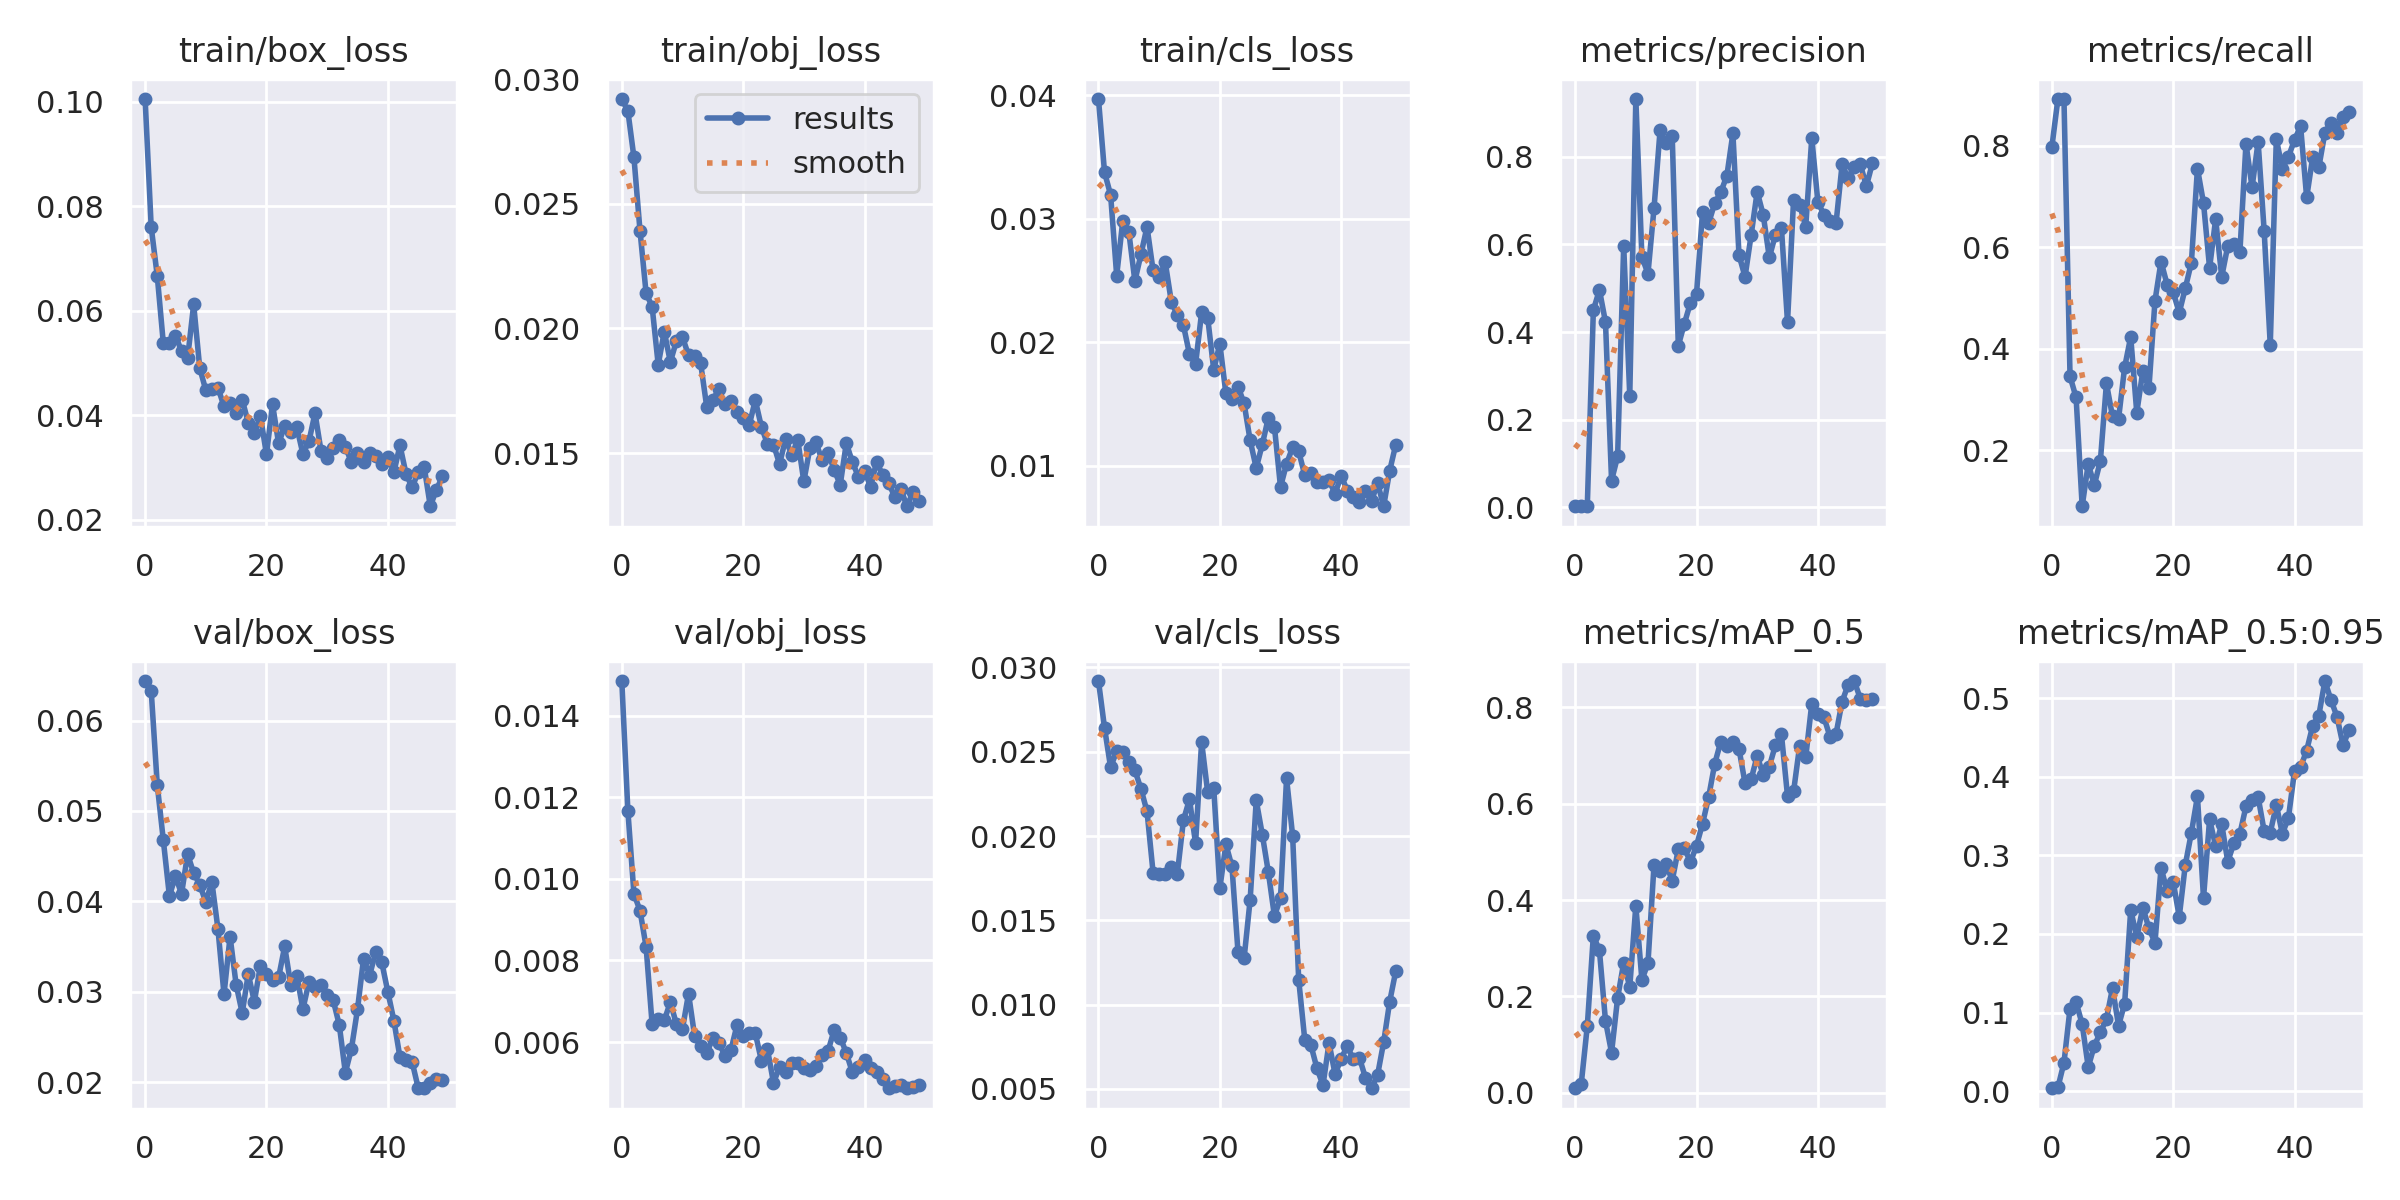

Values plotted in this chart, from the file beside it:
epoch, train/box_loss, train/obj_loss, train/cls_loss, metrics/precision, metrics/recall, metrics/mAP_0.5, metrics/mAP_0.5:0.95, val/box_loss, val/obj_loss, val/cls_loss, x/lr0, x/lr1, x/lr2
0, 0.1005, 0.02921, 0.03971, 0.002776, 0.7964, 0.00967, 0.00363, 0.06438, 0.01485, 0.0292, 0.0883, 0.0013, 0.0013
1, 0.076, 0.02873, 0.03376, 0.002971, 0.8917, 0.0183, 0.004635, 0.06332, 0.01167, 0.02641, 0.07565, 0.002646, 0.002646
2, 0.06663, 0.02686, 0.03194, 0.002967, 0.8917, 0.1385, 0.03609, 0.05289, 0.009636, 0.02407, 0.06294, 0.003938, 0.003938
3, 0.05372, 0.02392, 0.02541, 0.4498, 0.3452, 0.3263, 0.1051, 0.04675, 0.009225, 0.02505, 0.05017, 0.005173, 0.005173
4, 0.05381, 0.02143, 0.02982, 0.4962, 0.3036, 0.2955, 0.1131, 0.0406, 0.008342, 0.025, 0.03735, 0.006353, 0.006353
5, 0.05522, 0.02087, 0.02894, 0.4227, 0.08929, 0.1493, 0.08529, 0.04279, 0.006431, 0.02437, 0.02448, 0.007478, 0.007478
6, 0.05224, 0.01855, 0.02496, 0.06146, 0.1726, 0.08351, 0.03053, 0.04082, 0.00657, 0.0239, 0.01155, 0.008548, 0.008548
7, 0.0509, 0.01987, 0.02712, 0.1166, 0.131, 0.1968, 0.0577, 0.04521, 0.006529, 0.0228, 0.008614, 0.008614, 0.008614
8, 0.06117, 0.01865, 0.02936, 0.5973, 0.1786, 0.27, 0.07475, 0.04314, 0.006982, 0.02146, 0.008614, 0.008614, 0.008614
9, 0.049, 0.01949, 0.02582, 0.2546, 0.3314, 0.2195, 0.09179, 0.04183, 0.006437, 0.01783, 0.008416, 0.008416, 0.008416
10, 0.04477, 0.01965, 0.02526, 0.9314, 0.2662, 0.388, 0.1311, 0.03992, 0.006326, 0.01773, 0.008218, 0.008218, 0.008218
11, 0.04491, 0.01893, 0.0265, 0.5717, 0.2619, 0.2344, 0.08329, 0.04214, 0.007186, 0.01777, 0.00802, 0.00802, 0.00802
12, 0.04526, 0.01888, 0.0233, 0.5331, 0.3631, 0.2688, 0.1114, 0.03696, 0.006149, 0.01816, 0.007822, 0.007822, 0.007822
13, 0.04166, 0.01859, 0.02218, 0.6826, 0.423, 0.4725, 0.2309, 0.02971, 0.005904, 0.01777, 0.007624, 0.007624, 0.007624
14, 0.04224, 0.01685, 0.02138, 0.8611, 0.2738, 0.4607, 0.1959, 0.03609, 0.005725, 0.02094, 0.007426, 0.007426, 0.007426
15, 0.04043, 0.01713, 0.01904, 0.831, 0.3557, 0.4738, 0.2336, 0.03077, 0.006105, 0.02218, 0.007228, 0.007228, 0.007228
16, 0.04295, 0.01755, 0.01822, 0.8464, 0.3214, 0.4404, 0.2073, 0.02765, 0.005979, 0.01956, 0.00703, 0.00703, 0.00703
17, 0.03851, 0.01695, 0.02242, 0.3688, 0.494, 0.505, 0.1889, 0.03195, 0.005663, 0.02558, 0.006832, 0.006832, 0.006832
18, 0.03663, 0.0171, 0.022, 0.4194, 0.5715, 0.508, 0.2843, 0.02889, 0.005813, 0.0226, 0.006634, 0.006634, 0.006634
19, 0.0398, 0.01666, 0.01777, 0.4667, 0.5262, 0.4784, 0.2547, 0.03289, 0.006423, 0.02282, 0.006436, 0.006436, 0.006436
20, 0.03247, 0.01639, 0.01989, 0.487, 0.5111, 0.5126, 0.2667, 0.03195, 0.006144, 0.0169, 0.006238, 0.006238, 0.006238
21, 0.04207, 0.01611, 0.01586, 0.6739, 0.4707, 0.5584, 0.2218, 0.03128, 0.006229, 0.01951, 0.00604, 0.00604, 0.00604
22, 0.03457, 0.01712, 0.01541, 0.6483, 0.5191, 0.6133, 0.288, 0.03157, 0.006219, 0.0182, 0.005842, 0.005842, 0.005842
23, 0.03791, 0.01606, 0.01642, 0.6938, 0.5693, 0.6824, 0.3289, 0.03501, 0.005548, 0.01309, 0.005644, 0.005644, 0.005644
24, 0.03675, 0.01536, 0.01504, 0.7189, 0.7548, 0.7284, 0.3751, 0.03074, 0.005827, 0.01275, 0.005446, 0.005446, 0.005446
25, 0.03769, 0.01534, 0.01205, 0.7563, 0.6867, 0.7193, 0.2456, 0.03179, 0.005002, 0.01623, 0.005248, 0.005248, 0.005248
26, 0.03258, 0.01456, 0.009812, 0.8531, 0.5588, 0.7273, 0.3459, 0.02806, 0.005383, 0.02211, 0.00505, 0.00505, 0.00505
27, 0.03495, 0.01557, 0.01173, 0.576, 0.655, 0.7137, 0.312, 0.03105, 0.005262, 0.02009, 0.004852, 0.004852, 0.004852
28, 0.04036, 0.01492, 0.0139, 0.526, 0.5414, 0.6423, 0.3396, 0.03053, 0.005484, 0.01785, 0.004654, 0.004654, 0.004654
29, 0.03306, 0.01553, 0.01316, 0.6208, 0.6024, 0.6501, 0.2921, 0.03068, 0.005485, 0.01525, 0.004456, 0.004456, 0.004456
30, 0.03182, 0.01386, 0.008277, 0.72, 0.607, 0.6987, 0.3154, 0.02966, 0.005374, 0.01633, 0.004258, 0.004258, 0.004258
31, 0.03366, 0.0152, 0.01017, 0.6671, 0.591, 0.6594, 0.3277, 0.02905, 0.005323, 0.02342, 0.00406, 0.00406, 0.00406
32, 0.03526, 0.01543, 0.0115, 0.5701, 0.8039, 0.6766, 0.3624, 0.02631, 0.005421, 0.02001, 0.003862, 0.003862, 0.003862
33, 0.03393, 0.01471, 0.01116, 0.6215, 0.7177, 0.7209, 0.3703, 0.02104, 0.005677, 0.01147, 0.003664, 0.003664, 0.003664
34, 0.03098, 0.01502, 0.009239, 0.637, 0.8074, 0.7432, 0.3744, 0.02367, 0.005784, 0.007912, 0.003466, 0.003466, 0.003466
35, 0.03271, 0.01432, 0.009416, 0.4225, 0.631, 0.6157, 0.3307, 0.02803, 0.006294, 0.00761, 0.003268, 0.003268, 0.003268
36, 0.03102, 0.01373, 0.008724, 0.7017, 0.4071, 0.6252, 0.329, 0.03366, 0.00611, 0.006228, 0.00307, 0.00307, 0.00307
37, 0.03268, 0.01539, 0.008648, 0.6902, 0.8125, 0.7198, 0.364, 0.03179, 0.005737, 0.005217, 0.002872, 0.002872, 0.002872
38, 0.03221, 0.01464, 0.008819, 0.6404, 0.7544, 0.6957, 0.3276, 0.0344, 0.005254, 0.007716, 0.002674, 0.002674, 0.002674
39, 0.03062, 0.01404, 0.007729, 0.8425, 0.7782, 0.8073, 0.348, 0.03325, 0.005388, 0.005871, 0.002476, 0.002476, 0.002476
40, 0.03205, 0.01429, 0.009209, 0.6973, 0.811, 0.7849, 0.4076, 0.02999, 0.005572, 0.006789, 0.002278, 0.002278, 0.002278
41, 0.02907, 0.01364, 0.007984, 0.6671, 0.8384, 0.7792, 0.4123, 0.02679, 0.005372, 0.007544, 0.00208, 0.00208, 0.00208
42, 0.03421, 0.01465, 0.007475, 0.6542, 0.6976, 0.7386, 0.4335, 0.02273, 0.005272, 0.00675, 0.001882, 0.001882, 0.001882
43, 0.02874, 0.0141, 0.007094, 0.6489, 0.7777, 0.7447, 0.4653, 0.02238, 0.005103, 0.006853, 0.001684, 0.001684, 0.001684
44, 0.02617, 0.01378, 0.00792, 0.7825, 0.7569, 0.8114, 0.4779, 0.02224, 0.00488, 0.00566, 0.001486, 0.001486, 0.001486
45, 0.02904, 0.01324, 0.007126, 0.7506, 0.825, 0.8468, 0.5219, 0.01936, 0.004912, 0.005037, 0.001288, 0.001288, 0.001288
46, 0.03002, 0.01354, 0.00861, 0.7762, 0.8454, 0.8541, 0.4981, 0.01931, 0.004947, 0.005825, 0.00109, 0.00109, 0.00109
47, 0.02255, 0.01286, 0.006721, 0.7823, 0.825, 0.8176, 0.4765, 0.0199, 0.004867, 0.007768, 0.000892, 0.000892, 0.000892
48, 0.0257, 0.01343, 0.009608, 0.7329, 0.8569, 0.8145, 0.4402, 0.02031, 0.004907, 0.01018, 0.000694, 0.000694, 0.000694
49, 0.02825, 0.01306, 0.01172, 0.7857, 0.8666, 0.8173, 0.4594, 0.02023, 0.004936, 0.01199, 0.000496, 0.000496, 0.000496
